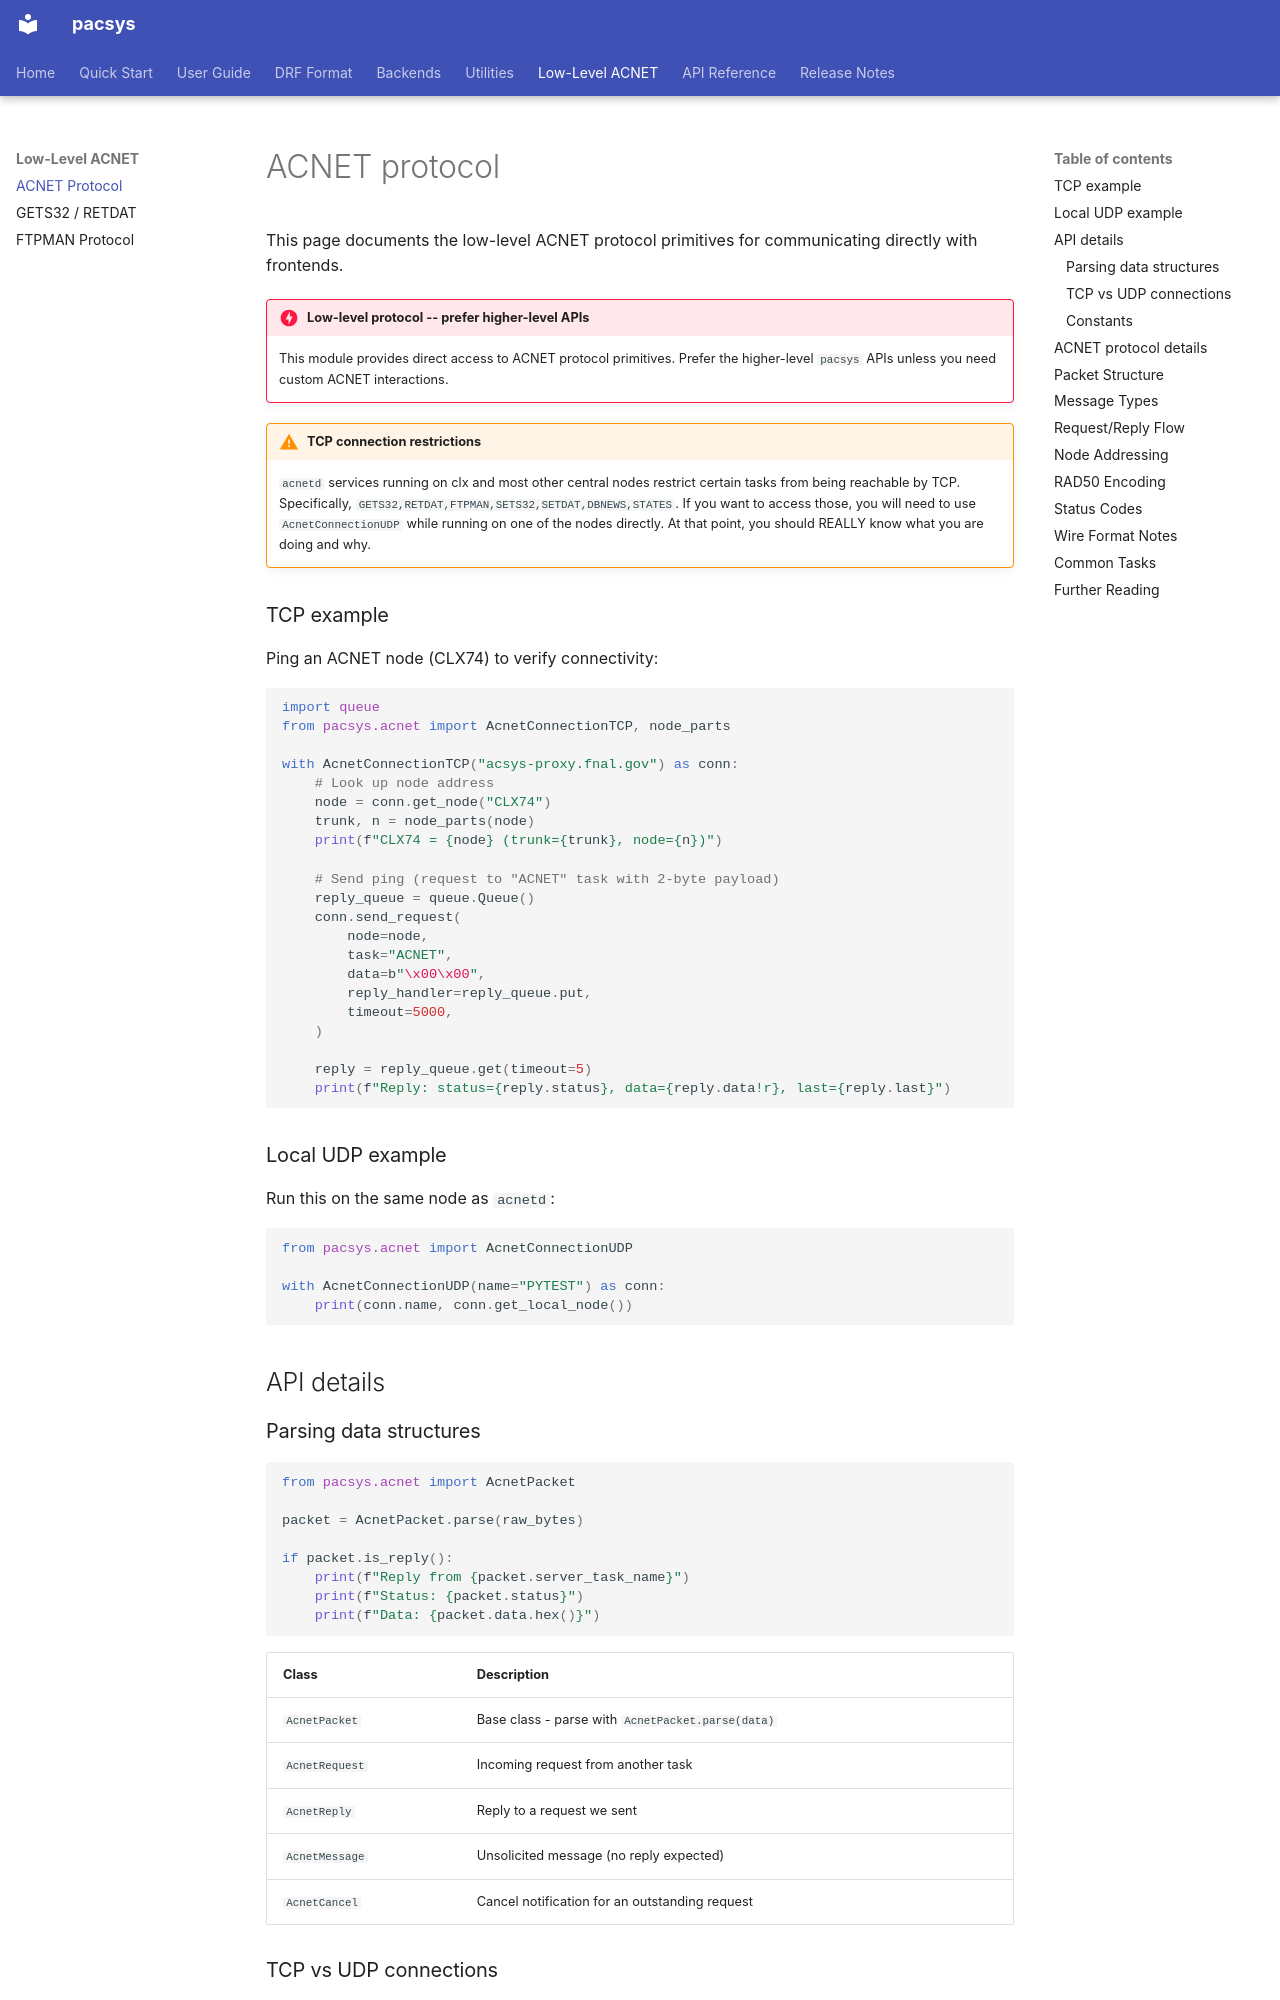

repository: fast-iota/pacsys · page: acnet-protocol/index.html · generator: mkdocs

# ACNET protocol

This page documents the low-level ACNET protocol primitives for communicating directly with frontends.

!!! danger "Low-level protocol -- prefer higher-level APIs"
    This module provides direct access to ACNET protocol primitives. Prefer the higher-level `pacsys` APIs unless you need custom ACNET interactions.

!!! warning "TCP connection restrictions"
    `acnetd` services running on clx and most other central nodes restrict certain tasks from being reachable by TCP.
    Specifically, `GETS32,RETDAT,FTPMAN,SETS32,SETDAT,DBNEWS,STATES`. If you want to access those, you will need to
    use `AcnetConnectionUDP` while running on one of the nodes directly. At that point, you should REALLY know what
    you are doing and why.

### TCP example

Ping an ACNET node (CLX74) to verify connectivity:

```python
import queue
from pacsys.acnet import AcnetConnectionTCP, node_parts

with AcnetConnectionTCP("acsys-proxy.fnal.gov") as conn:
    # Look up node address
    node = conn.get_node("CLX74")
    trunk, n = node_parts(node)
    print(f"CLX74 = {node} (trunk={trunk}, node={n})")

    # Send ping (request to "ACNET" task with 2-byte payload)
    reply_queue = queue.Queue()
    conn.send_request(
        node=node,
        task="ACNET",
        data=b"\x00\x00",
        reply_handler=reply_queue.put,
        timeout=5000,
    )

    reply = reply_queue.get(timeout=5)
    print(f"Reply: status={reply.status}, data={reply.data!r}, last={reply.last}")
```

### Local UDP example

Run this on the same node as `acnetd`:

```python
from pacsys.acnet import AcnetConnectionUDP

with AcnetConnectionUDP(name="PYTEST") as conn:
    print(conn.name, conn.get_local_node())
```

## API details

### Parsing data structures

```python
from pacsys.acnet import AcnetPacket

packet = AcnetPacket.parse(raw_bytes)

if packet.is_reply():
    print(f"Reply from {packet.server_task_name}")
    print(f"Status: {packet.status}")
    print(f"Data: {packet.data.hex()}")
```

| Class | Description |
|-------|-------------|
| `AcnetPacket` | Base class - parse with `AcnetPacket.parse(data)` |
| `AcnetRequest` | Incoming request from another task |
| `AcnetReply` | Reply to a request we sent |
| `AcnetMessage` | Unsolicited message (no reply expected) |
| `AcnetCancel` | Cancel notification for an outstanding request |
